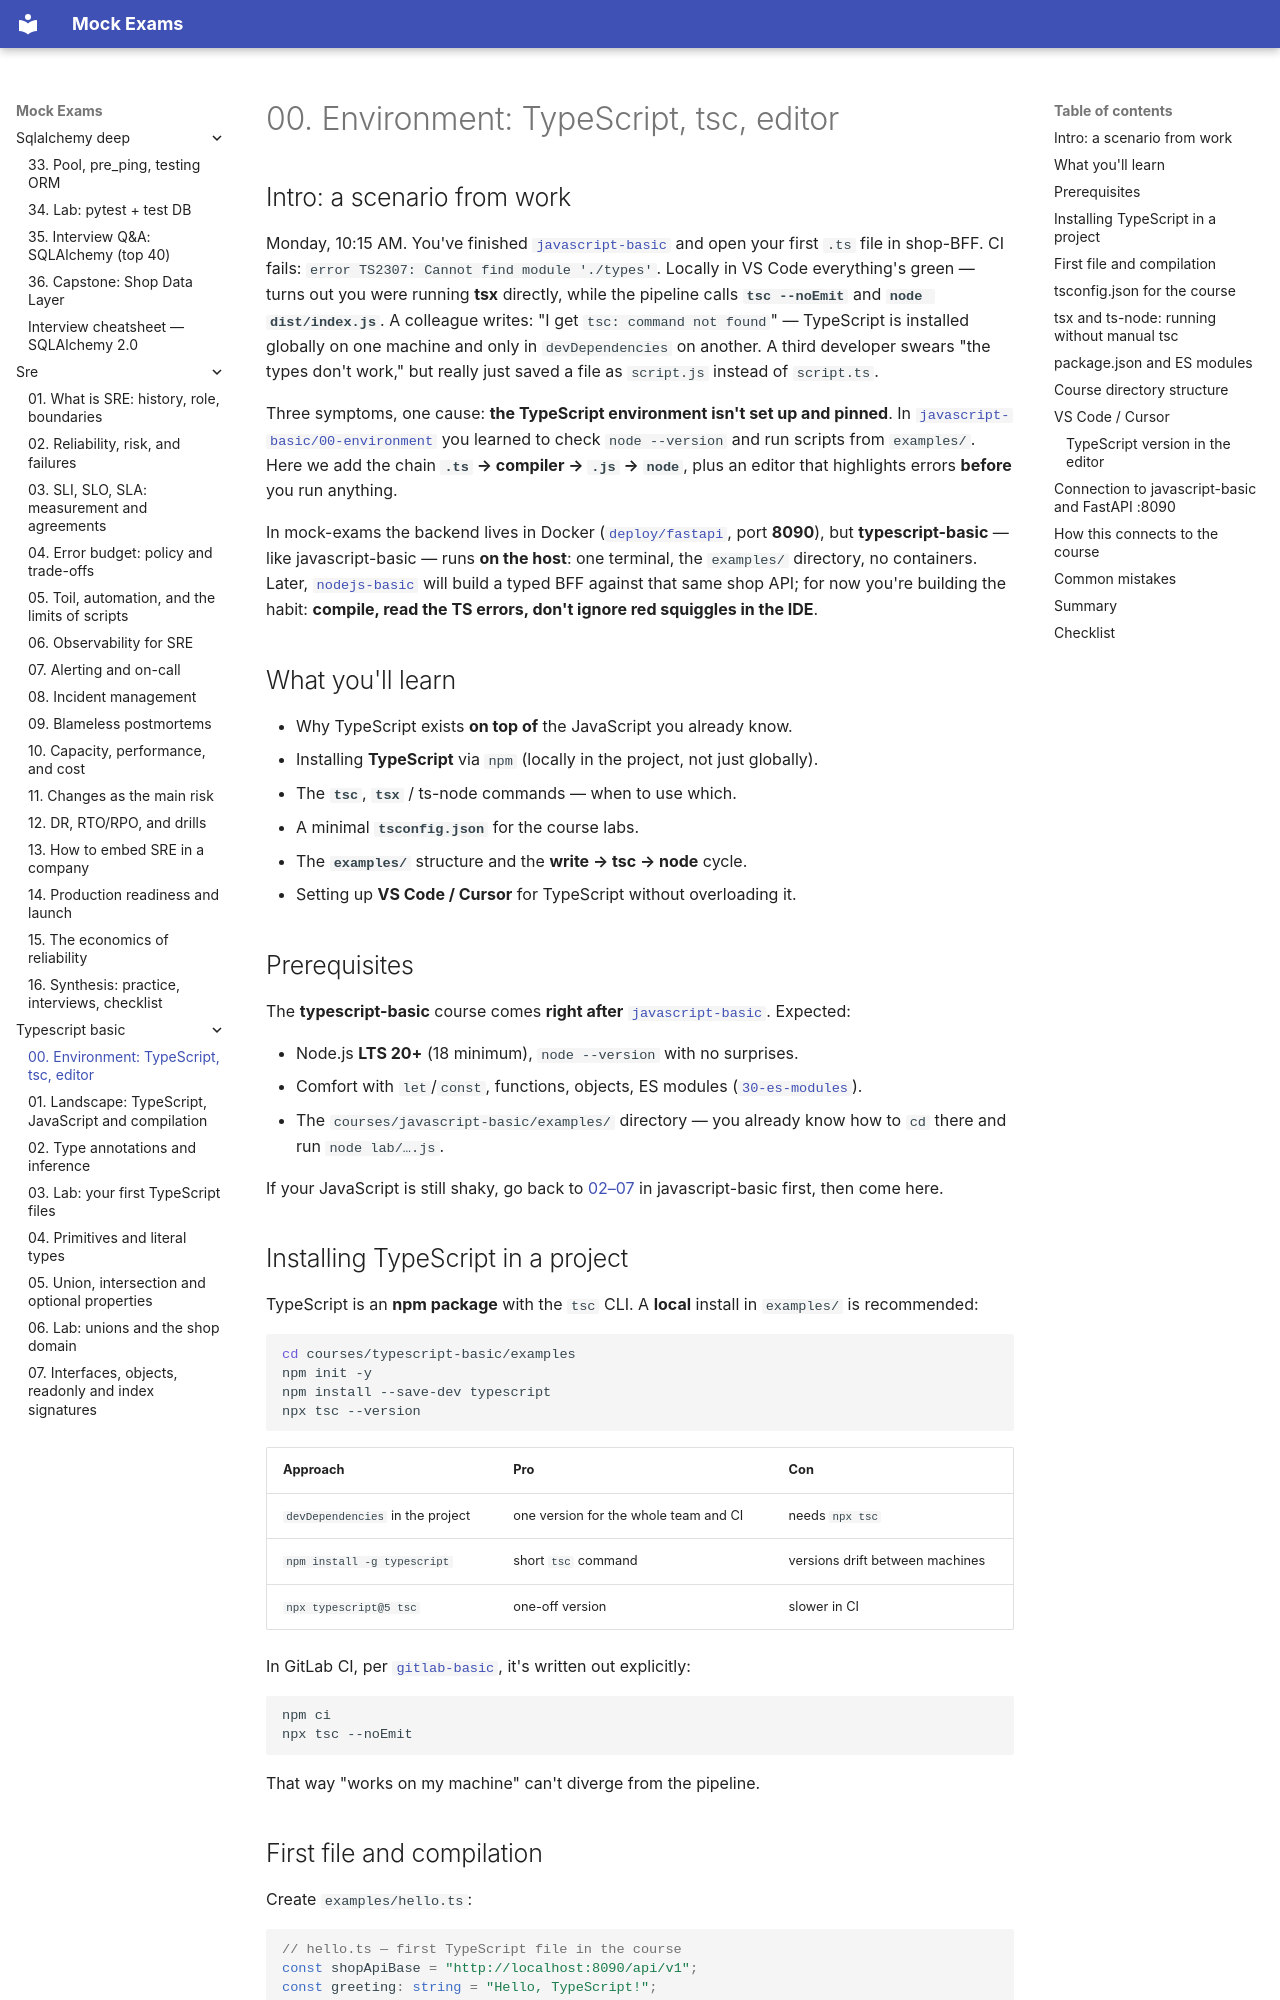

repository: FedorArbuzov/mock-exams · page: typescript-basic/00-environment/index.html · generator: mkdocs

# 00. Environment: TypeScript, tsc, editor

## Intro: a scenario from work

Monday, 10:15 AM. You've finished [`javascript-basic`](../javascript-basic/README.md) and open your first `.ts` file in shop-BFF. CI fails: `error TS2307: Cannot find module './types'`. Locally in VS Code everything's green — turns out you were running **tsx** directly, while the pipeline calls **`tsc --noEmit`** and **`node dist/index.js`**. A colleague writes: "I get `tsc: command not found`" — TypeScript is installed globally on one machine and only in `devDependencies` on another. A third developer swears "the types don't work," but really just saved a file as `script.js` instead of `script.ts`.

Three symptoms, one cause: **the TypeScript environment isn't set up and pinned**. In [`javascript-basic/00-environment`](../javascript-basic/00-environment.md) you learned to check `node --version` and run scripts from `examples/`. Here we add the chain **`.ts` → compiler → `.js` → `node`**, plus an editor that highlights errors **before** you run anything.

In mock-exams the backend lives in Docker ([`deploy/fastapi`](../../deploy/fastapi/README.md), port **8090**), but **typescript-basic** — like javascript-basic — runs **on the host**: one terminal, the `examples/` directory, no containers. Later, [`nodejs-basic`](../javascript-path.md) will build a typed BFF against that same shop API; for now you're building the habit: **compile, read the TS errors, don't ignore red squiggles in the IDE**.

## What you'll learn

- Why TypeScript exists **on top of** the JavaScript you already know.
- Installing **TypeScript** via `npm` (locally in the project, not just globally).
- The **`tsc`**, **`tsx`** / ts-node commands — when to use which.
- A minimal **`tsconfig.json`** for the course labs.
- The **`examples/`** structure and the **write → tsc → node** cycle.
- Setting up **VS Code / Cursor** for TypeScript without overloading it.

## Prerequisites

The **typescript-basic** course comes **right after** [`javascript-basic`](../javascript-basic/README.md). Expected:

- Node.js **LTS 20+** (18 minimum), `node --version` with no surprises.
- Comfort with `let`/`const`, functions, objects, ES modules ([`30-es-modules`](../javascript-basic/30-es-modules.md)).
- The `courses/javascript-basic/examples/` directory — you already know how to `cd` there and run `node lab/….js`.

If your JavaScript is still shaky, go back to [02–07](../javascript-basic/02-variables-strict.md) in javascript-basic first, then come here.
